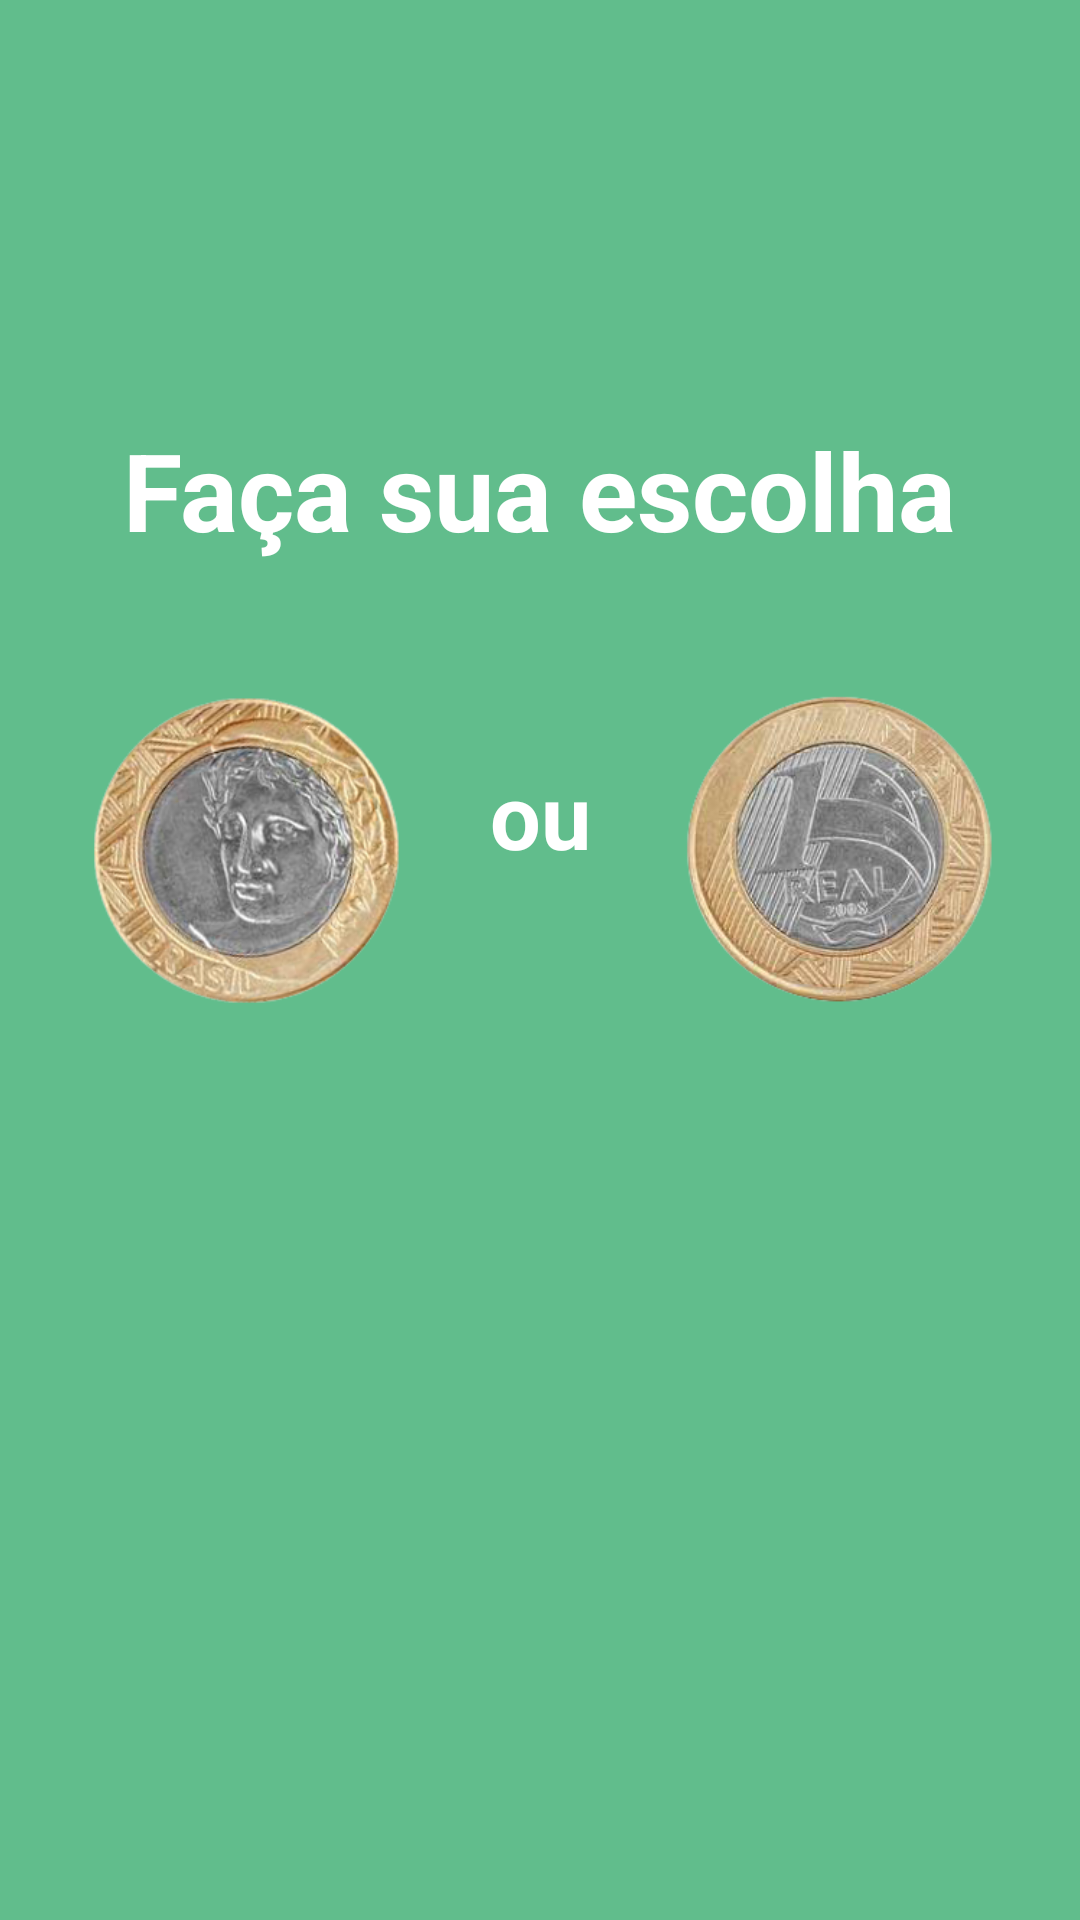

Android layout source for this screen:
<!-- AndroidManifest.xml: application theme AppTheme -->
<!-- res/layout/activity_escolha.xml -->
<?xml version="1.0" encoding="utf-8"?>
<androidx.constraintlayout.widget.ConstraintLayout xmlns:android="http://schemas.android.com/apk/res/android"
    xmlns:app="http://schemas.android.com/apk/res-auto"
    xmlns:tools="http://schemas.android.com/tools"
    android:layout_width="match_parent"
    android:layout_height="wrap_content"
    android:layout_gravity="center"
    tools:context=".EscolhaActivity">

    <ImageView
        android:id="@+id/imageView3"
        android:layout_width="248dp"
        android:layout_height="115dp"
        app:layout_constraintEnd_toEndOf="parent"
        app:layout_constraintStart_toStartOf="parent"
        app:srcCompat="@drawable/logo"
        tools:ignore="MissingConstraints"
        tools:layout_editor_absoluteY="153dp" />

    <TextView
        android:id="@+id/textView2"
        android:layout_width="wrap_content"
        android:layout_height="wrap_content"
        android:layout_marginStart="16dp"
        android:layout_marginLeft="16dp"
        android:layout_marginTop="24dp"
        android:layout_marginEnd="16dp"
        android:layout_marginRight="16dp"
        android:text="Faça sua escolha"
        android:textAllCaps="false"
        android:textColor="@android:color/white"
        android:textSize="36sp"
        android:textStyle="bold"
        app:fontFamily="@font/crete_round"
        app:layout_constraintEnd_toEndOf="parent"
        app:layout_constraintStart_toStartOf="parent"
        app:layout_constraintTop_toBottomOf="@+id/imageView3" />

    <TextView
        android:id="@+id/textView4"
        android:layout_width="wrap_content"
        android:layout_height="wrap_content"
        android:layout_marginTop="64dp"
        android:text="ou"
        android:textAllCaps="false"
        android:textColor="@android:color/white"
        android:textSize="30sp"
        android:textStyle="bold"
        app:fontFamily="@font/crete_round"
        app:layout_constraintEnd_toStartOf="@+id/imageView2"
        app:layout_constraintHorizontal_bias="0.5"
        app:layout_constraintStart_toEndOf="@+id/imageView4"
        app:layout_constraintTop_toBottomOf="@+id/textView2" />

    <ImageView
        android:id="@+id/imageView2"
        android:layout_width="146dp"
        android:layout_height="126dp"
        android:layout_marginTop="32dp"
        android:onClick="setCoroa"
        app:layout_constraintEnd_toEndOf="parent"
        app:layout_constraintHorizontal_bias="0.5"
        app:layout_constraintStart_toEndOf="@+id/textView4"
        app:layout_constraintTop_toBottomOf="@+id/textView2"
        app:srcCompat="@drawable/moeda_coroa" />

    <ImageView
        android:id="@+id/imageView4"
        android:layout_width="146dp"
        android:layout_height="126dp"
        android:layout_marginTop="32dp"
        android:onClick="setCara"
        app:layout_constraintEnd_toStartOf="@+id/textView4"
        app:layout_constraintHorizontal_bias="0.5"
        app:layout_constraintStart_toStartOf="parent"
        app:layout_constraintTop_toBottomOf="@+id/textView2"
        app:srcCompat="@drawable/moeda_cara" />

</androidx.constraintlayout.widget.ConstraintLayout>
<!-- resources referenced by this layout -->
<resources>
  <!-- drawable moeda_cara: png bitmap (drawable, 100440 bytes) -->
  <!-- drawable moeda_coroa: png bitmap (drawable, 92154 bytes) -->
  <style name="AppTheme" parent="Theme.AppCompat.NoActionBar">
          
          <item name="colorPrimary">@color/colorPrimary</item>
          <item name="colorPrimaryDark">@color/colorPrimaryDark</item>
          <item name="colorAccent">@color/colorAccent</item>
          <item name="android:background">@color/fundo</item>
      </style>
  <color name="colorPrimary">#3B8C60</color>
  <color name="colorPrimaryDark">#0f5c31</color>
  <color name="colorAccent">#95DEB3</color>
  <color name="fundo">#61BD8C</color>
</resources>
